6-way image classification set "train" from GitHub (AbulHasnatHridoy/Fungal-Diseases-of-tea-leaves); label vocabulary: healthy, heliopeltis, red rust, red spider, sunlight scorching, thrips.

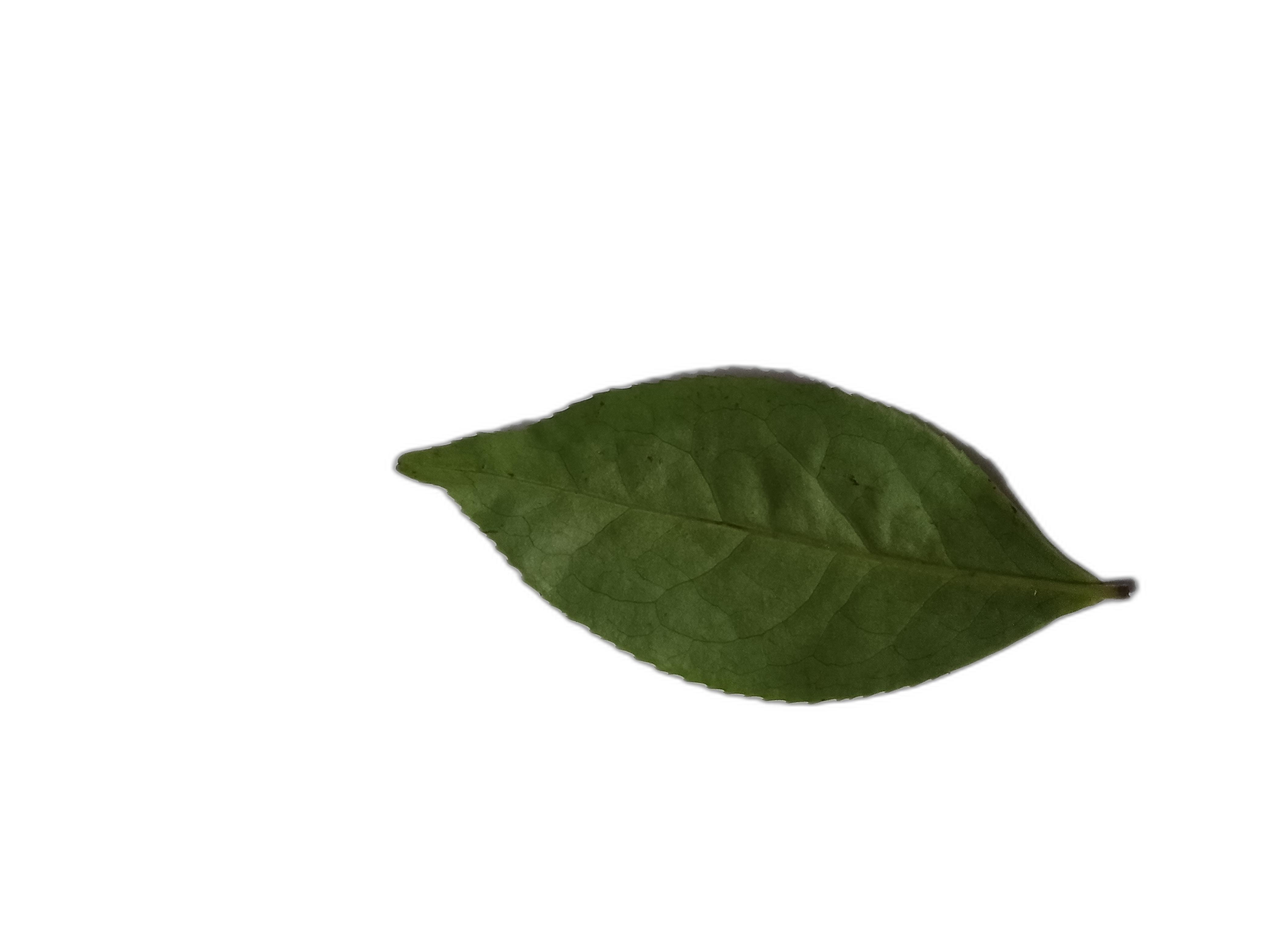
Label: healthy

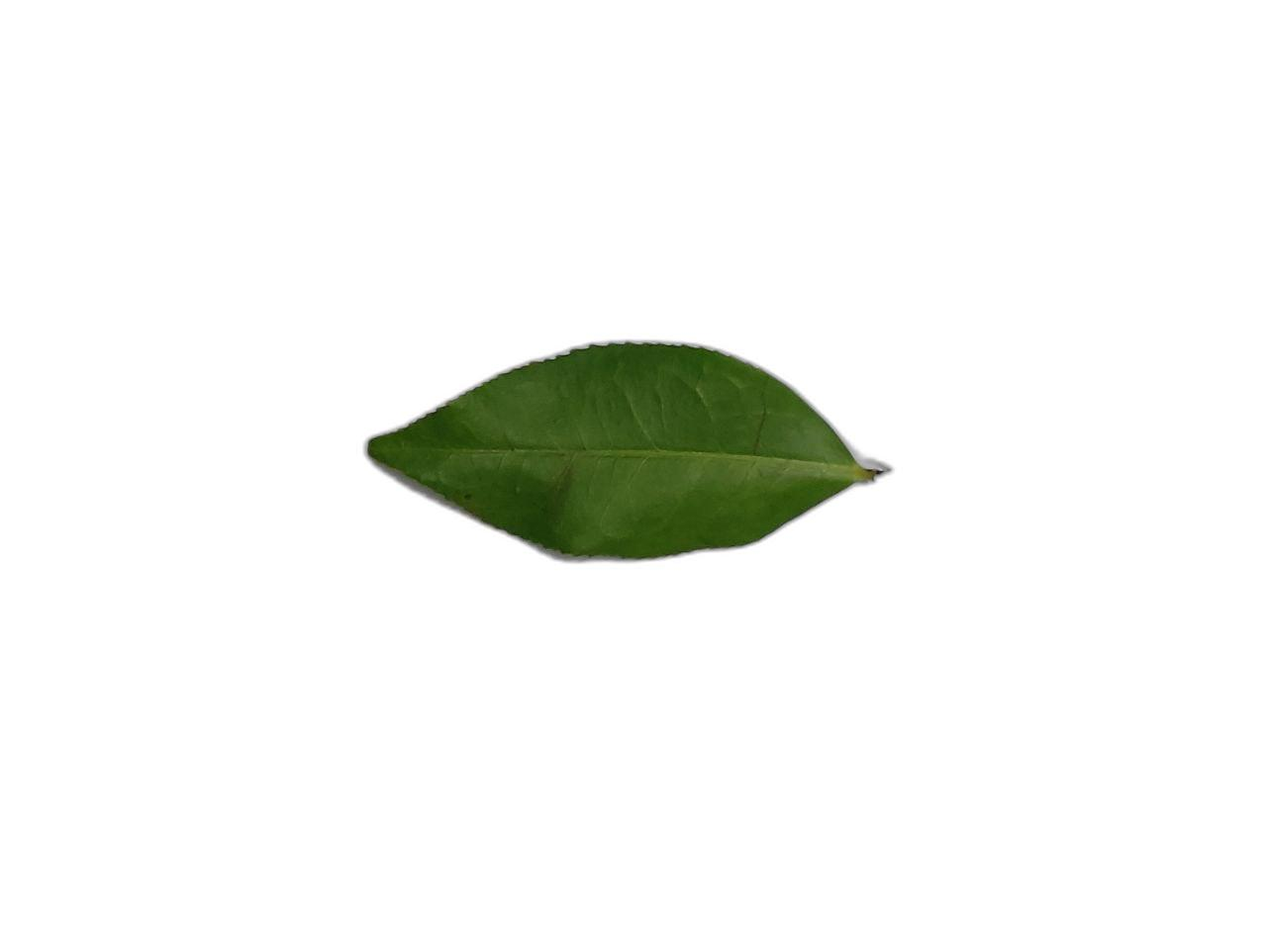
Label: healthy

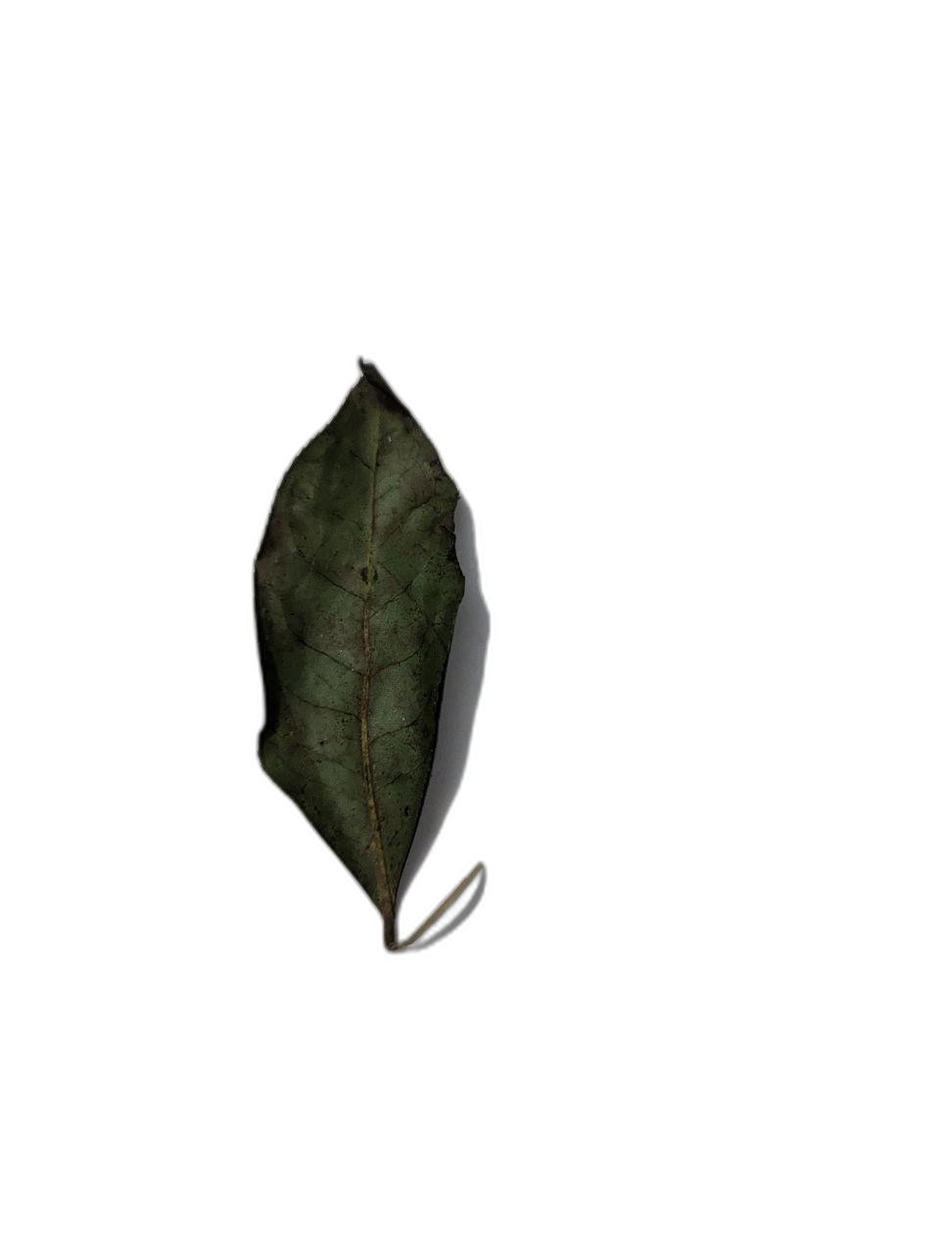
Label: sunlight scorching

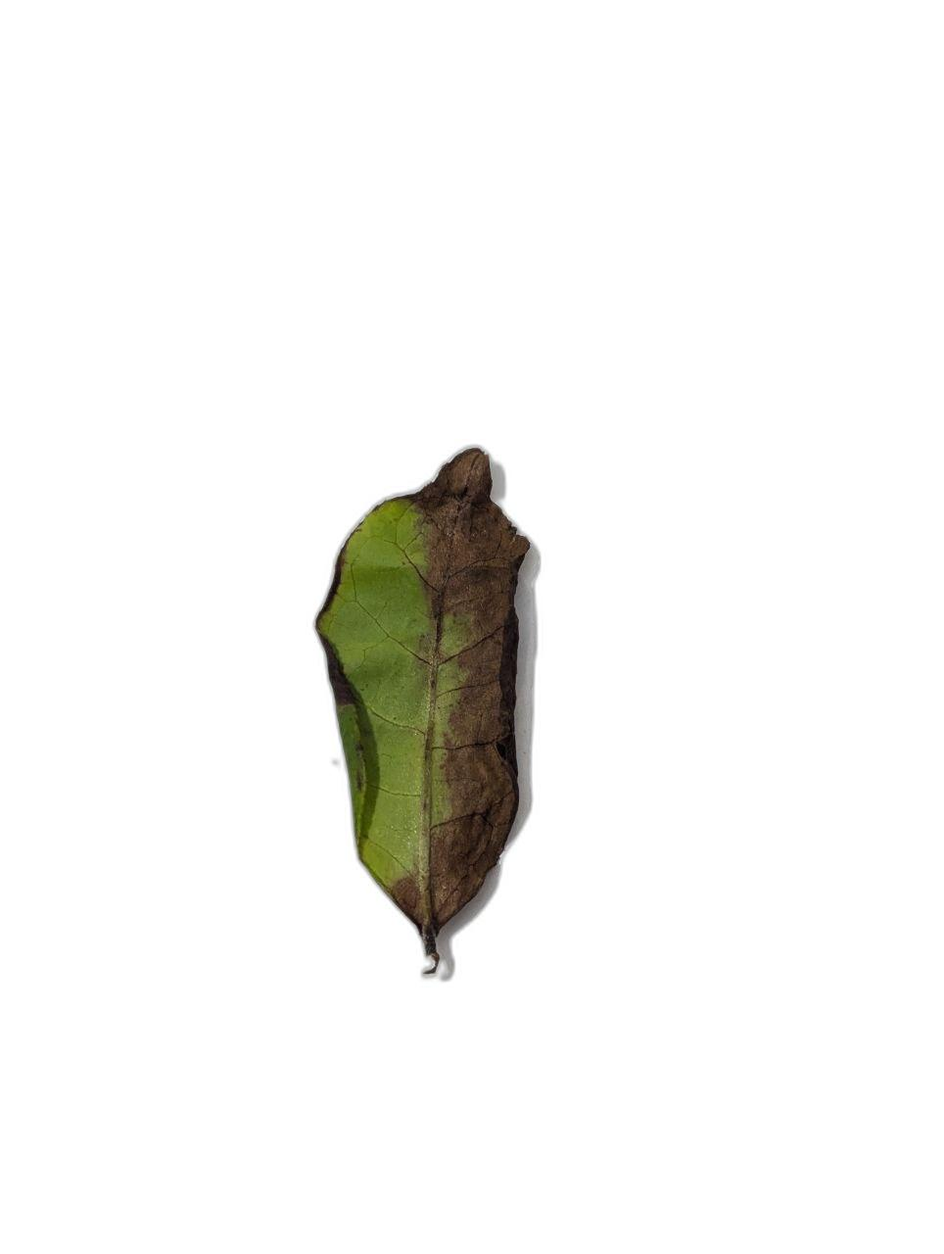
Label: red rust

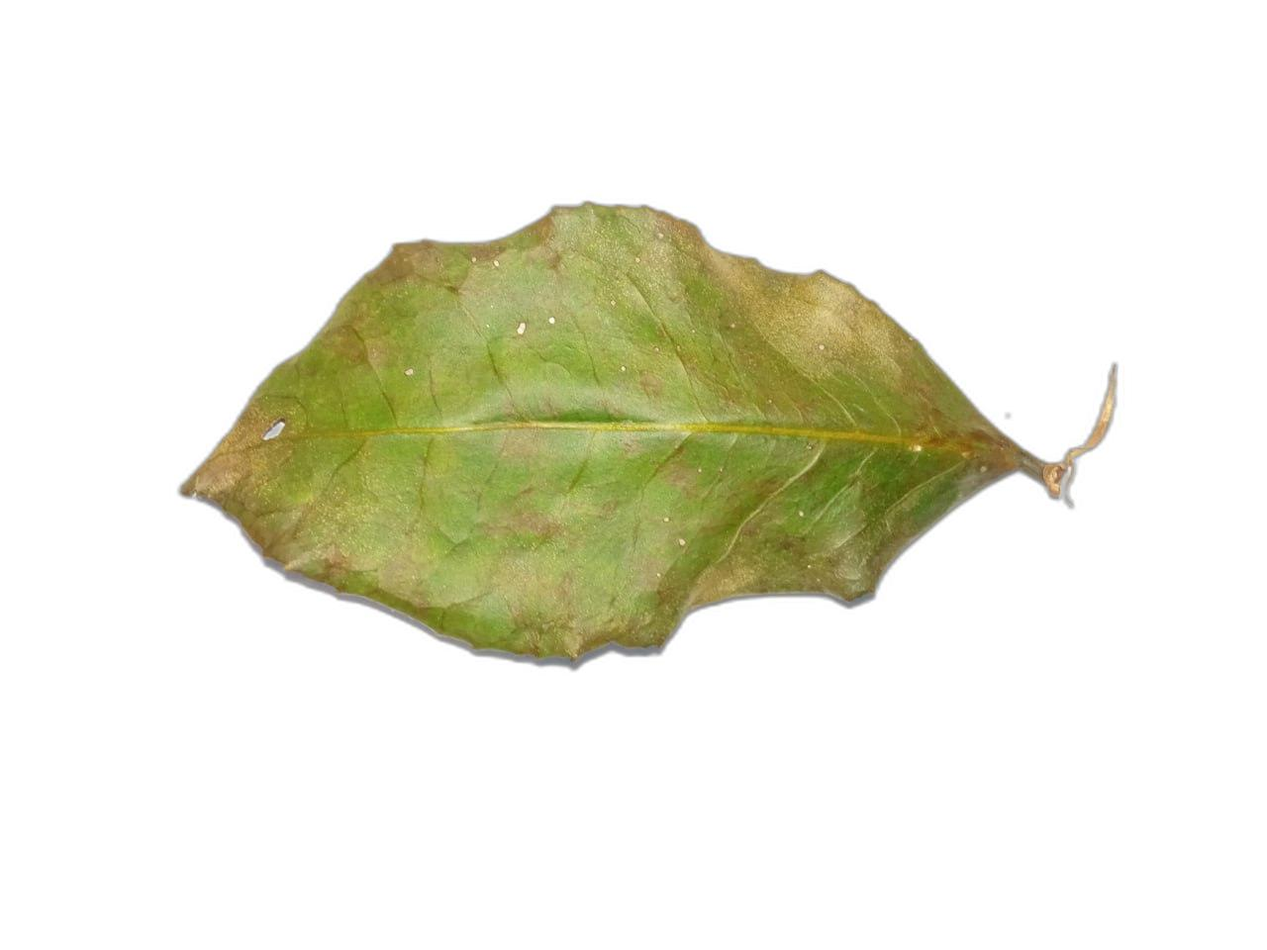
Label: red spider

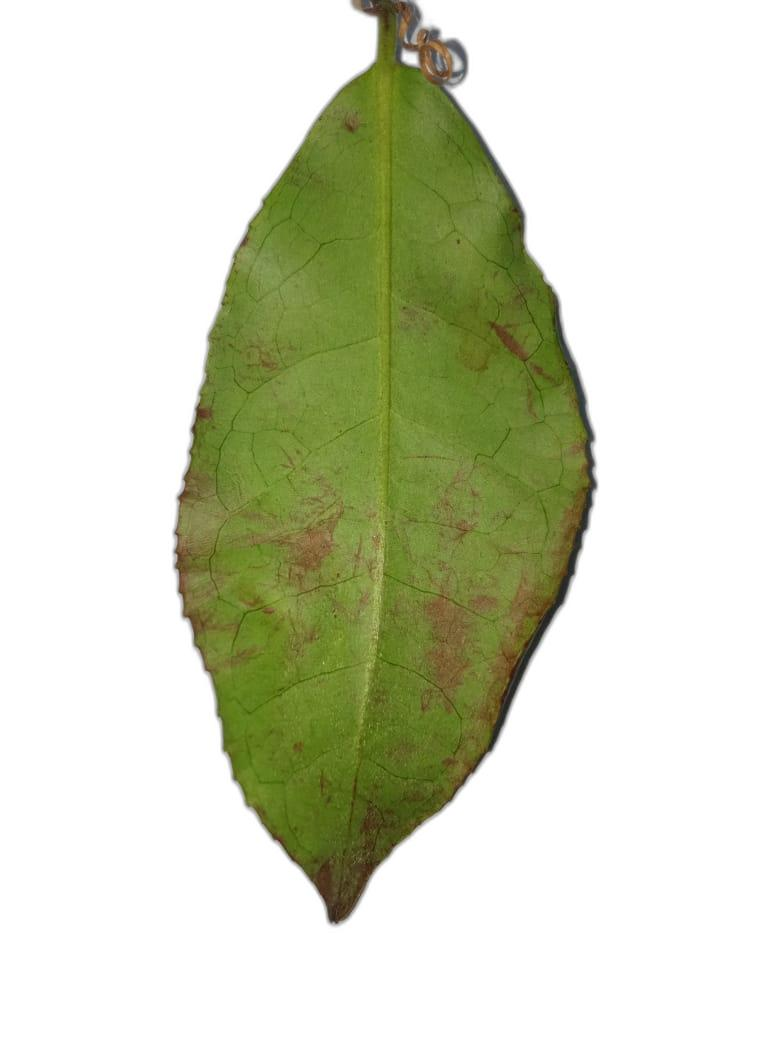
Label: heliopeltis
